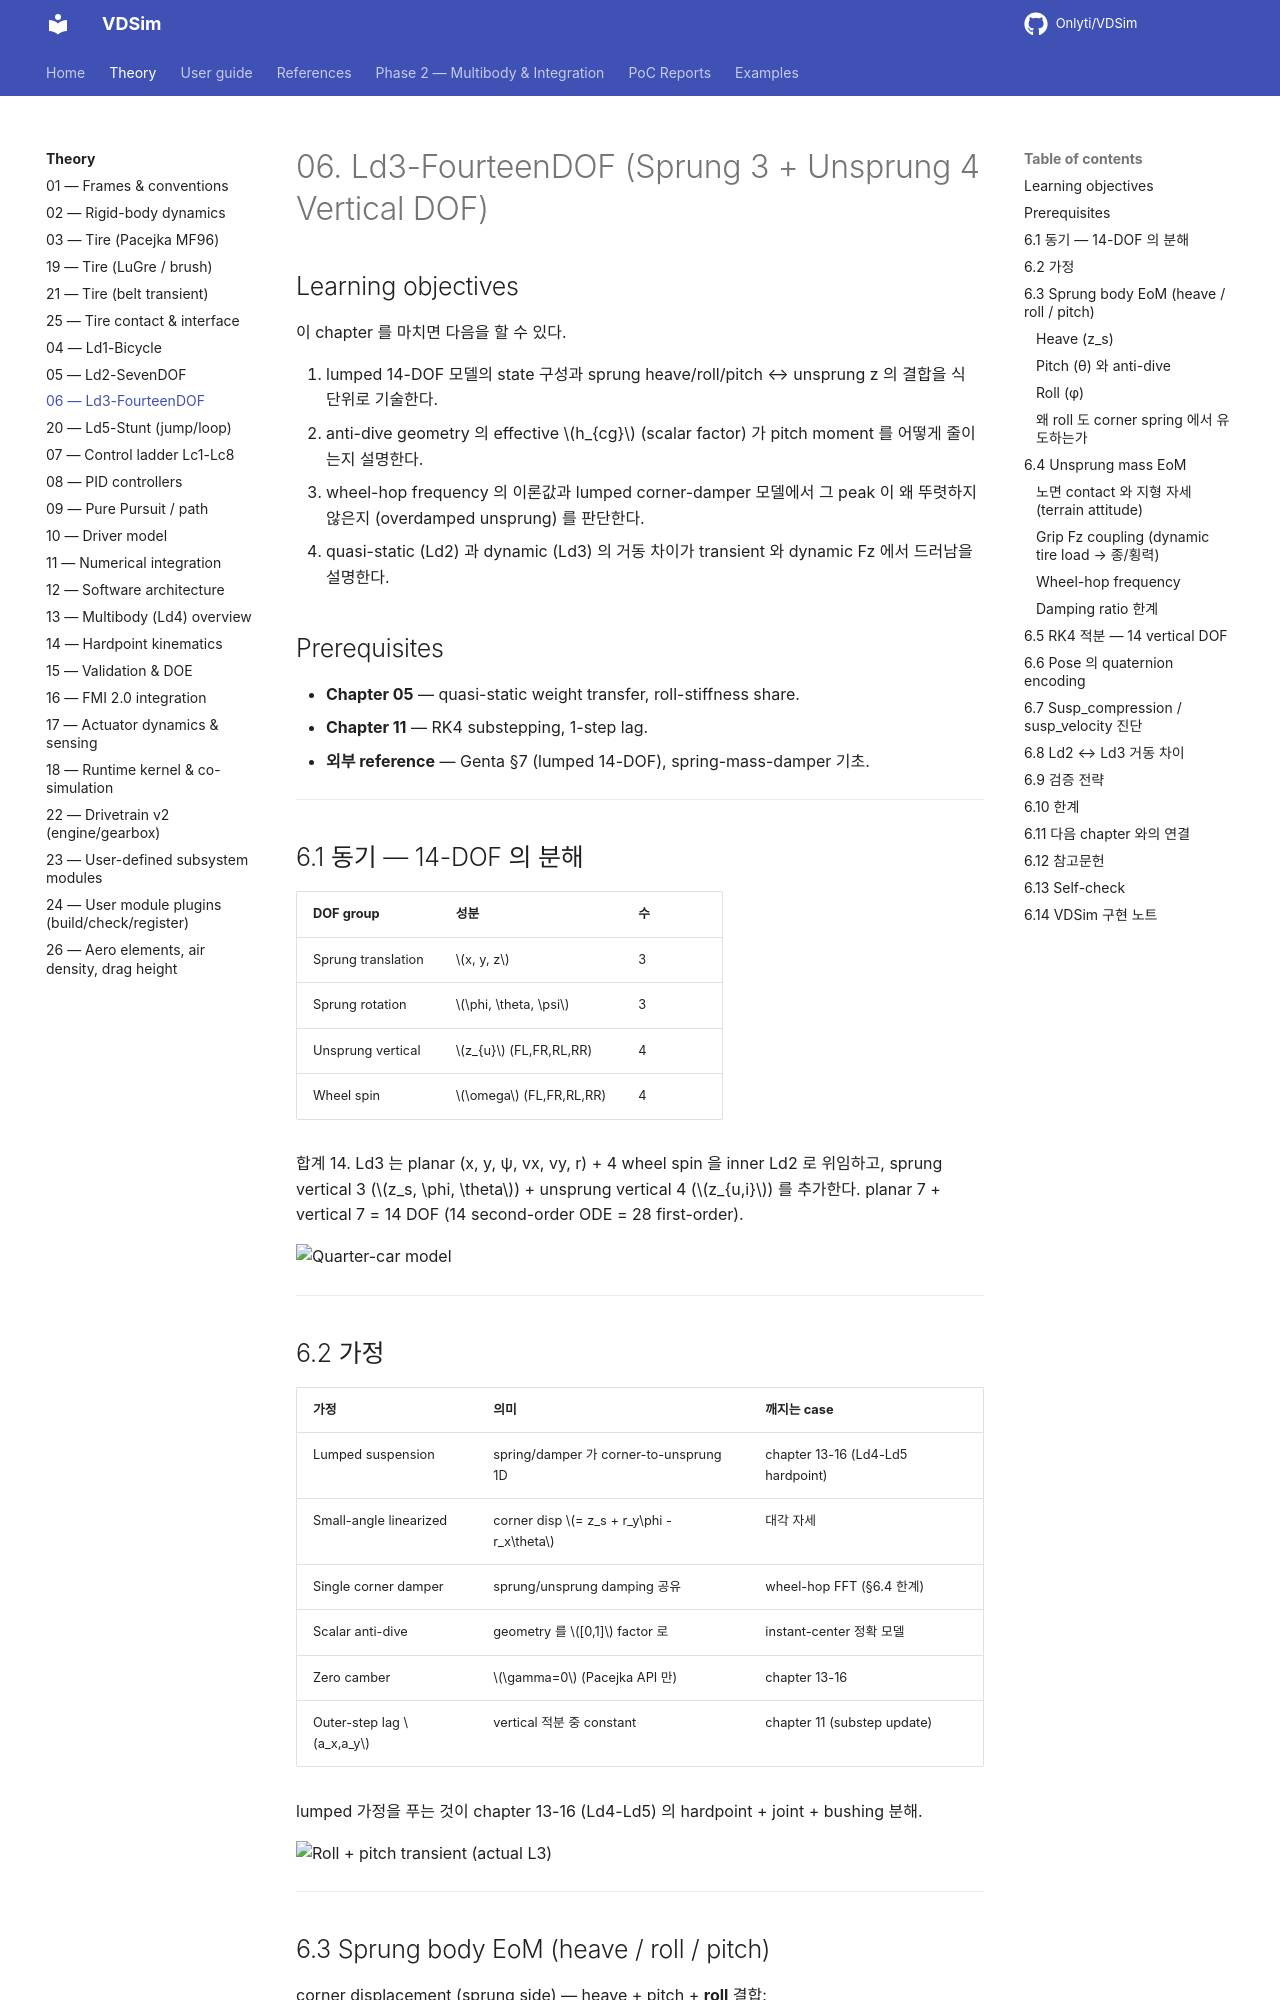

repository: Onlyti/VDSim · page: v0.8.2/theory/06_ld3_fourteen_dof/index.html · generator: mkdocs

# 06. Ld3-FourteenDOF (Sprung 3 + Unsprung 4 Vertical DOF)

## Learning objectives

이 chapter 를 마치면 다음을 할 수 있다.

1. lumped 14-DOF 모델의 state 구성과 sprung heave/roll/pitch ↔ unsprung z 의
   결합을 식 단위로 기술한다.
2. anti-dive geometry 의 effective $h_{cg}$ (scalar factor) 가 pitch moment 를
   어떻게 줄이는지 설명한다.
3. wheel-hop frequency 의 이론값과 lumped corner-damper 모델에서 그 peak 이
   왜 뚜렷하지 않은지 (overdamped unsprung) 를 판단한다.
4. quasi-static (Ld2) 과 dynamic (Ld3) 의 거동 차이가 transient 와 dynamic Fz
   에서 드러남을 설명한다.

## Prerequisites

- **Chapter 05** — quasi-static weight transfer, roll-stiffness share.
- **Chapter 11** — RK4 substepping, 1-step lag.
- **외부 reference** — Genta §7 (lumped 14-DOF), spring-mass-damper 기초.

---

## 6.1 동기 — 14-DOF 의 분해

| DOF group | 성분 | 수 |
|---|---|---|
| Sprung translation | $x, y, z$ | 3 |
| Sprung rotation | $\phi, \theta, \psi$ | 3 |
| Unsprung vertical | $z_{u}$ (FL,FR,RL,RR) | 4 |
| Wheel spin | $\omega$ (FL,FR,RL,RR) | 4 |

합계 14. Ld3 는 planar (x, y, ψ, vx, vy, r) + 4 wheel spin 을 inner Ld2 로
위임하고, sprung vertical 3 ($z_s, \phi, \theta$) + unsprung vertical 4
($z_{u,i}$) 를 추가한다. planar 7 + vertical 7 = 14 DOF (14 second-order ODE
= 28 first-order).

![Quarter-car model](figures/06_quarter_car.png)

---

## 6.2 가정

| 가정 | 의미 | 깨지는 case |
|---|---|---|
| Lumped suspension | spring/damper 가 corner-to-unsprung 1D | chapter 13-16 (Ld4-Ld5 hardpoint) |
| Small-angle linearized | corner disp $= z_s + r_y\phi - r_x\theta$ | 대각 자세 |
| Single corner damper | sprung/unsprung damping 공유 | wheel-hop FFT (§6.4 한계) |
| Scalar anti-dive | geometry 를 $[0,1]$ factor 로 | instant-center 정확 모델 |
| Zero camber | $\gamma=0$ (Pacejka API 만) | chapter 13-16 |
| Outer-step lag $a_x,a_y$ | vertical 적분 중 constant | chapter 11 (substep update) |

lumped 가정을 푸는 것이 chapter 13-16 (Ld4-Ld5) 의 hardpoint + joint + bushing
분해.

![Roll + pitch transient (actual L3)](figures/06_transient.png)

---

## 6.3 Sprung body EoM (heave / roll / pitch)

corner displacement (sprung side) — heave + pitch + **roll** 결합:

$$
z_{\text{corner},i} = z_s + r_{y,i}\, \phi - r_{x,i}\, \theta, \qquad
v_{\text{corner},i} = \dot z_s + r_{y,i}\, \dot\phi - r_{x,i}\, \dot\theta
$$

$r_{y,i} = \pm T_w/2$ (좌 $+$, 우 $-$). corner 변형에 roll arm 을 포함시키면
per-corner spring/damper 가 roll stiffness 와 roll damping 을 **자연히** 생성한다
(별도 lumped $K_\phi$/$C_\phi$ 불필요).

spring + damper force on sprung corner (upward positive):

$$
\delta_i = z_{\text{corner},i} - z_{u,i}, \quad
v_i = v_{\text{corner},i} - \dot z_{u,i}, \quad
F_i = - k_i\, \delta_i - c_i\, v_i
$$

Sprung body EoM:

$$
\begin{aligned}
m_s\, \ddot z_s &= \textstyle\sum_i F_i \\
I_{yy}\, \ddot\theta &= -\textstyle\sum_i r_{x,i} F_i - m_s\, a_x\, h_{cg}\, (1 - \text{anti}) \\
I_{xx}\, \ddot\phi &= \textstyle\sum_i r_{y,i} F_i - K_{\text{ARB}}\, \phi + m_s\, a_y\, h_{cg}
\end{aligned}
$$

좌우 대칭 spring 이면 $\sum_i r_{x,i}F_i$ 의 roll 성분과 $\sum_i r_{y,i}F_i$ 의
pitch 성분이 상쇄되어 pitch/roll 이 분리된다.
